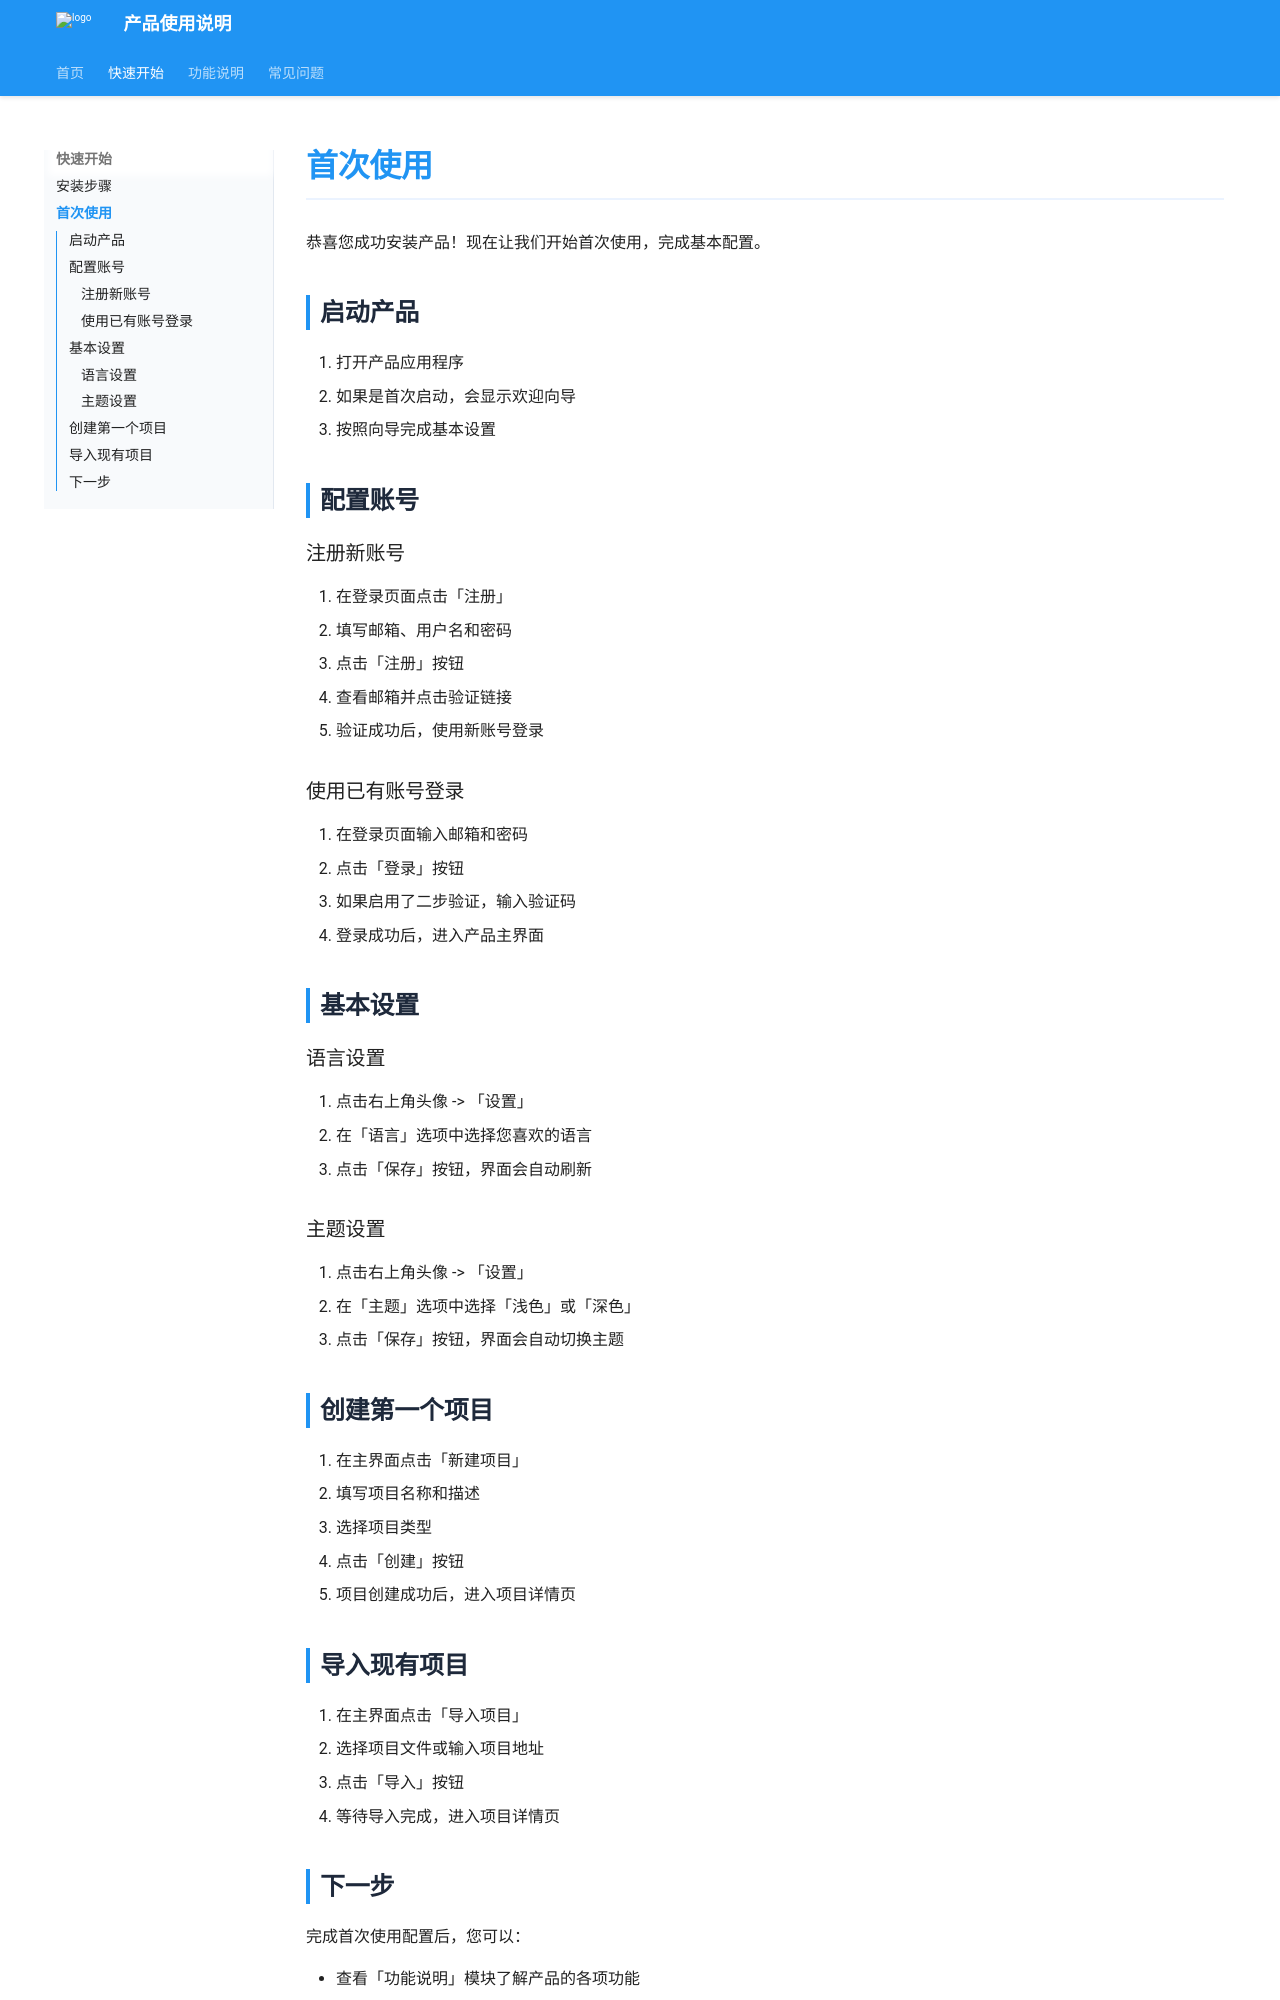

repository: Llunzi/docs · page: 快速开始/首次使用/index.html · generator: mkdocs

# 首次使用

恭喜您成功安装产品！现在让我们开始首次使用，完成基本配置。

## 启动产品

1. 打开产品应用程序
2. 如果是首次启动，会显示欢迎向导
3. 按照向导完成基本设置

## 配置账号

### 注册新账号

1. 在登录页面点击「注册」
2. 填写邮箱、用户名和密码
3. 点击「注册」按钮
4. 查看邮箱并点击验证链接
5. 验证成功后，使用新账号登录

### 使用已有账号登录

1. 在登录页面输入邮箱和密码
2. 点击「登录」按钮
3. 如果启用了二步验证，输入验证码
4. 登录成功后，进入产品主界面

## 基本设置

### 语言设置

1. 点击右上角头像 -> 「设置」
2. 在「语言」选项中选择您喜欢的语言
3. 点击「保存」按钮，界面会自动刷新

### 主题设置

1. 点击右上角头像 -> 「设置」
2. 在「主题」选项中选择「浅色」或「深色」
3. 点击「保存」按钮，界面会自动切换主题

## 创建第一个项目

1. 在主界面点击「新建项目」
2. 填写项目名称和描述
3. 选择项目类型
4. 点击「创建」按钮
5. 项目创建成功后，进入项目详情页

## 导入现有项目

1. 在主界面点击「导入项目」
2. 选择项目文件或输入项目地址
3. 点击「导入」按钮
4. 等待导入完成，进入项目详情页
